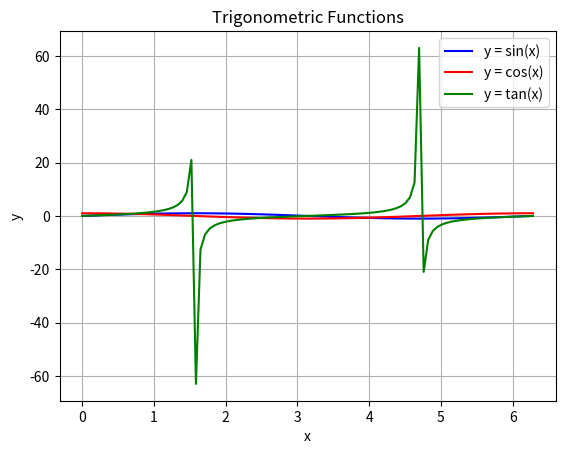

This figure's Python source:
# Problem 3: Plotting Trigonometric Functions
import numpy as np
import matplotlib.pyplot as plt

x = np.linspace(0, 2*np.pi, 100)
y_sin = np.sin(x)
y_cos = np.cos(x)
y_tan = np.tan(x)
plt.figure()
plt.plot(x, y_sin, label='y = sin(x)', color='blue')
plt.plot(x, y_cos, label='y = cos(x)', color='red')
plt.plot(x, y_tan, label='y = tan(x)', color='green')
plt.title('Trigonometric Functions')
plt.xlabel('x')
plt.ylabel('y')
plt.legend()
plt.grid(True)
plt.show()

